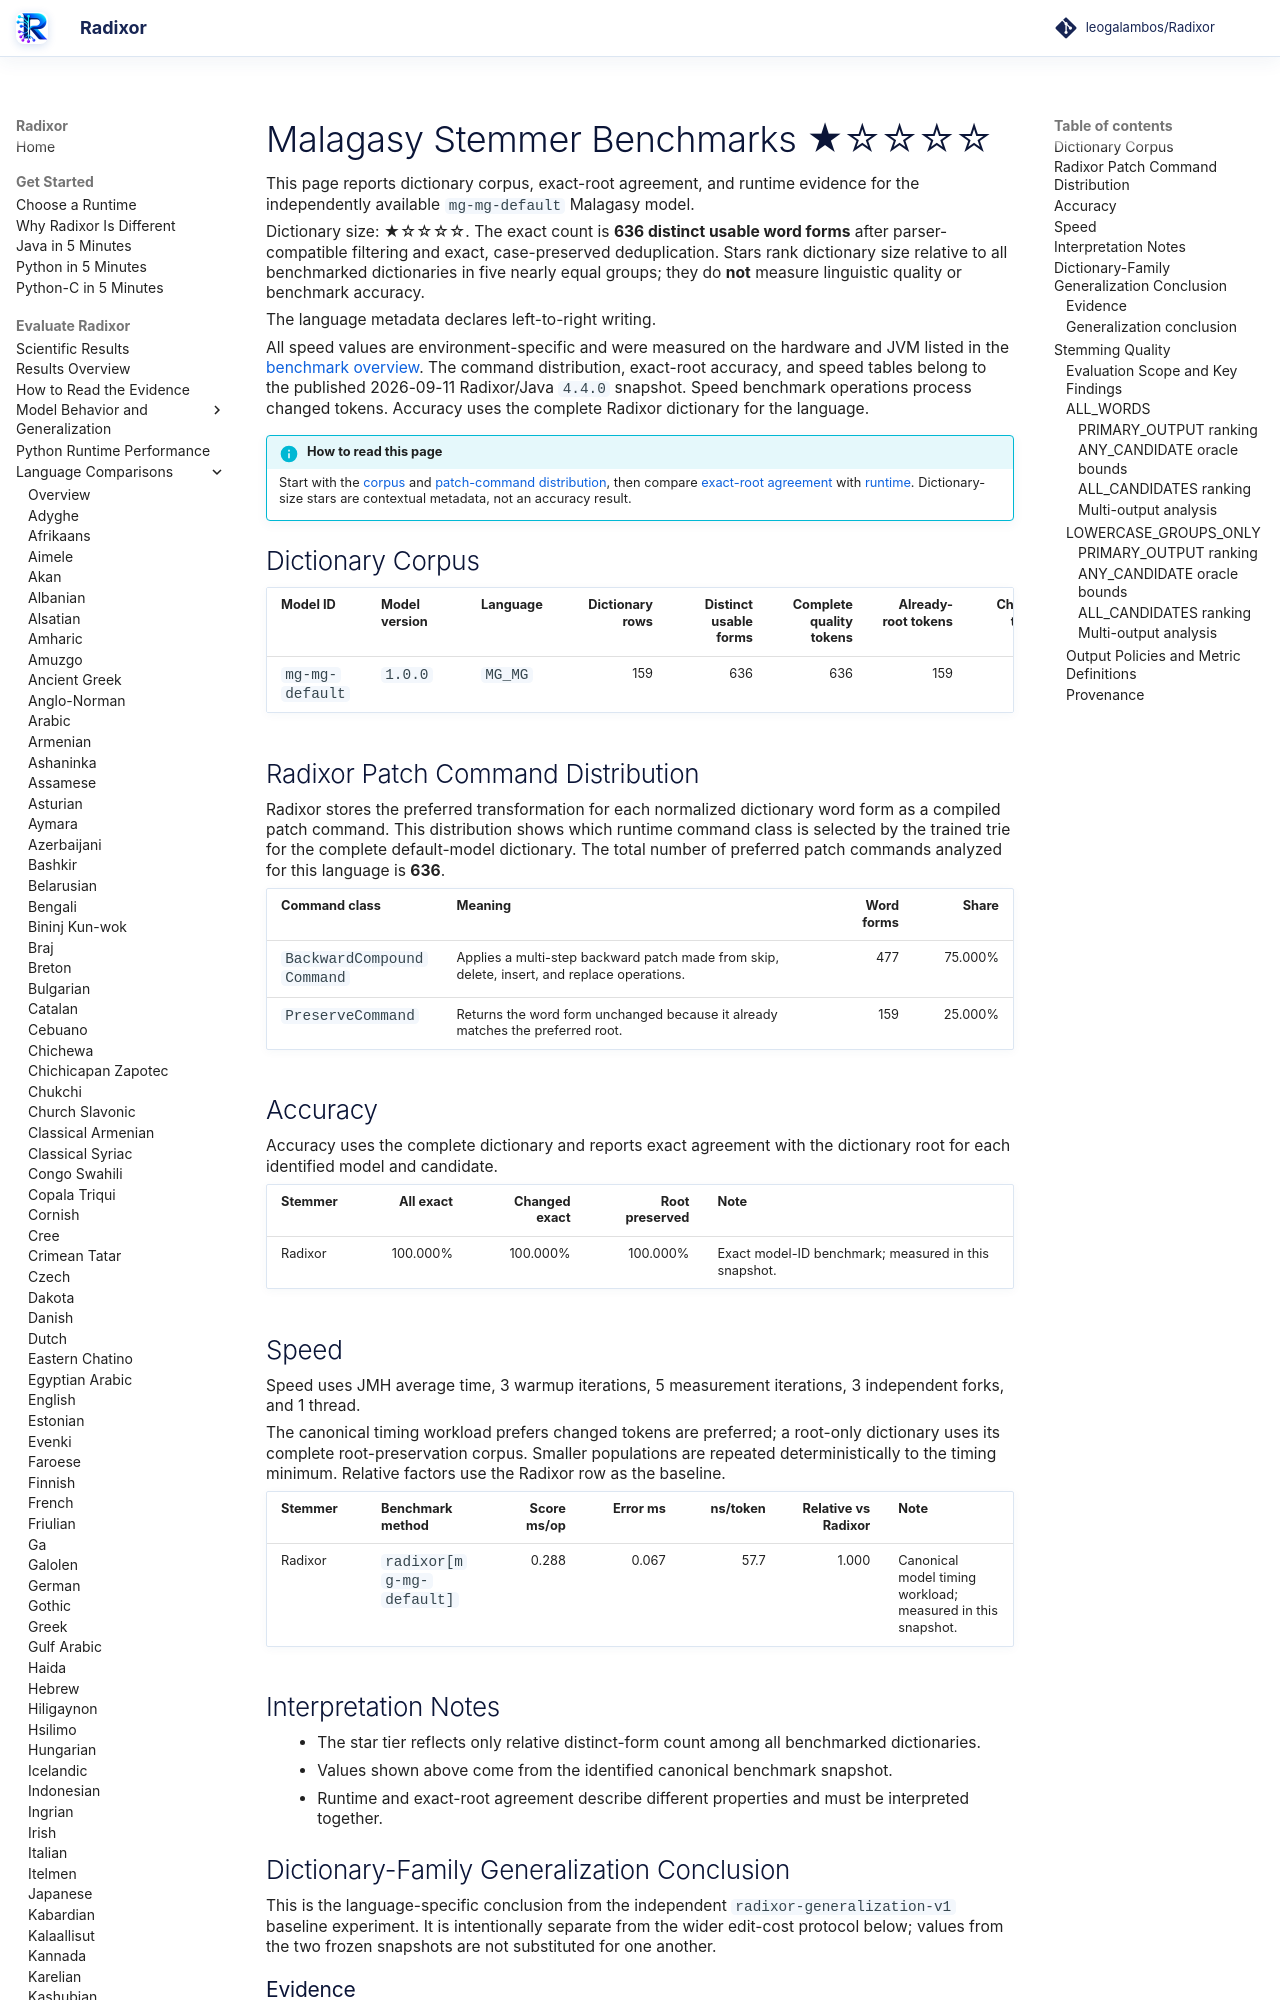

repository: leogalambos/Radixor · page: benchmarks/languages/mg-mg/index.html · generator: mkdocs

# Malagasy Stemmer Benchmarks <span class="dictionary-rating" role="img" aria-label="Relative dictionary size 1 of 5; 636 distinct usable word forms" title="Relative dictionary size 1 of 5; 636 distinct usable word forms">★☆☆☆☆</span>

This page reports dictionary corpus, exact-root agreement, and runtime evidence for the independently available `mg-mg-default` Malagasy model.

<!-- DICTIONARY-SIZE-RATING:START -->
Dictionary size: <span class="dictionary-rating" role="img" aria-label="Relative dictionary size 1 of 5; 636 distinct usable word forms" title="Relative dictionary size 1 of 5; 636 distinct usable word forms">★☆☆☆☆</span>. The exact count is **636 distinct usable word forms** after parser-compatible filtering and exact, case-preserved deduplication. Stars rank dictionary size relative to all benchmarked dictionaries in five nearly equal groups; they do **not** measure linguistic quality or benchmark accuracy.
<!-- DICTIONARY-SIZE-RATING:END -->

The language metadata declares left-to-right writing.

All speed values are environment-specific and were measured on the hardware and JVM listed in the [benchmark overview](../index.md). The command distribution, exact-root accuracy, and speed tables belong to the published 2026-09-11 Radixor/Java `4.4.0` snapshot. Speed benchmark operations process changed tokens. Accuracy uses the complete Radixor dictionary for the language.

<!-- BENCHMARK-EVIDENCE-MAP:START -->
!!! info "How to read this page"
    Start with the [corpus](#dictionary-corpus) and [patch-command distribution](#radixor-patch-command-distribution), then compare [exact-root agreement](#accuracy) with [runtime](#speed). Dictionary-size stars are contextual metadata, not an accuracy result.
<!-- BENCHMARK-EVIDENCE-MAP:END -->

## Dictionary Corpus

| Model ID | Model version | Language | Dictionary rows | Distinct usable forms | Complete quality tokens | Already-root tokens | Changed tokens | Timing workload | JMH timing tokens |
| --- | --- | --- | ---: | ---: | ---: | ---: | ---: | --- | ---: |
| `mg-mg-default` | `1.0.0` | `MG_MG` | 159 | 636 | 636 | 159 | 477 | changed tokens | 5,000 |

## Radixor Patch Command Distribution

Radixor stores the preferred transformation for each normalized dictionary word form as a compiled patch command. This distribution shows which runtime command class is selected by the trained trie for the complete default-model dictionary. The total number of preferred patch commands analyzed for this language is **636**.

| Command class | Meaning | Word forms | Share |
| --- | --- | ---: | ---: |
| `BackwardCompoundCommand` | Applies a multi-step backward patch made from skip, delete, insert, and replace operations. | 477 | 75.000% |
| `PreserveCommand` | Returns the word form unchanged because it already matches the preferred root. | 159 | 25.000% |

## Accuracy

Accuracy uses the complete dictionary and reports exact agreement with the dictionary root for each identified model and candidate.

| Stemmer | All exact | Changed exact | Root preserved | Note |
| --- | ---: | ---: | ---: | --- |
| Radixor | 100.000% | 100.000% | 100.000% | Exact model-ID benchmark; measured in this snapshot. |

## Speed

Speed uses JMH average time, 3 warmup iterations, 5 measurement iterations, 3 independent forks, and 1 thread.

The canonical timing workload prefers changed tokens are preferred; a root-only dictionary uses its complete root-preservation corpus. Smaller populations are repeated deterministically to the timing minimum. Relative factors use the Radixor row as the baseline.

| Stemmer | Benchmark method | Score ms/op | Error ms | ns/token | Relative vs Radixor | Note |
| --- | --- | ---: | ---: | ---: | ---: | --- |
| Radixor | `radixor[mg-mg-default]` | 0.288 | 0.067 | 57.7 | 1.000 | Canonical model timing workload; measured in this snapshot. |

## Interpretation Notes

- The star tier reflects only relative distinct-form count among all benchmarked dictionaries.
- Values shown above come from the identified canonical benchmark snapshot.
- Runtime and exact-root agreement describe different properties and must be interpreted together.

<!-- DICTIONARY-GENERALIZATION:START -->

## Dictionary-Family Generalization Conclusion

This is the language-specific conclusion from the independent `radixor-generalization-v1` baseline
experiment. It is intentionally separate from the wider edit-cost protocol below; values from
the two frozen snapshots are not substituted for one another.

### Evidence

Model `mg-mg-default` version `1.0.0` is evaluated over five
predeclared nested splits. Unseen metrics remove withheld occurrences whose normalized surface
also appeared in training. Parentheses show the observed split minimum–maximum.

| Training rows | Median unseen occurrences | Unseen all exact | Unseen changed exact | Unseen root preserved |
| ---: | ---: | ---: | ---: | ---: |
| 10% | 572 | 25.000% | 0.000% | 100.000% |
| 20% | 508 | 25.000% | 0.000% | 100.000% |
| 30% | 444 | 25.000% | 0.000% | 100.000% |
| 40% | 380 | 25.000% | 0.000% | 100.000% |
| 50% | 316 | 25.000% | 0.000% | 100.000% |
| 60% | 256 | 25.000% | 0.000% | 100.000% |
| 70% | 192 | 25.000% | 0.000% | 100.000% |
| 80% | 128 | 25.000% | 0.000% | 100.000% |
| 90% | 64 | 25.000% | 0.000% | 100.000% |
